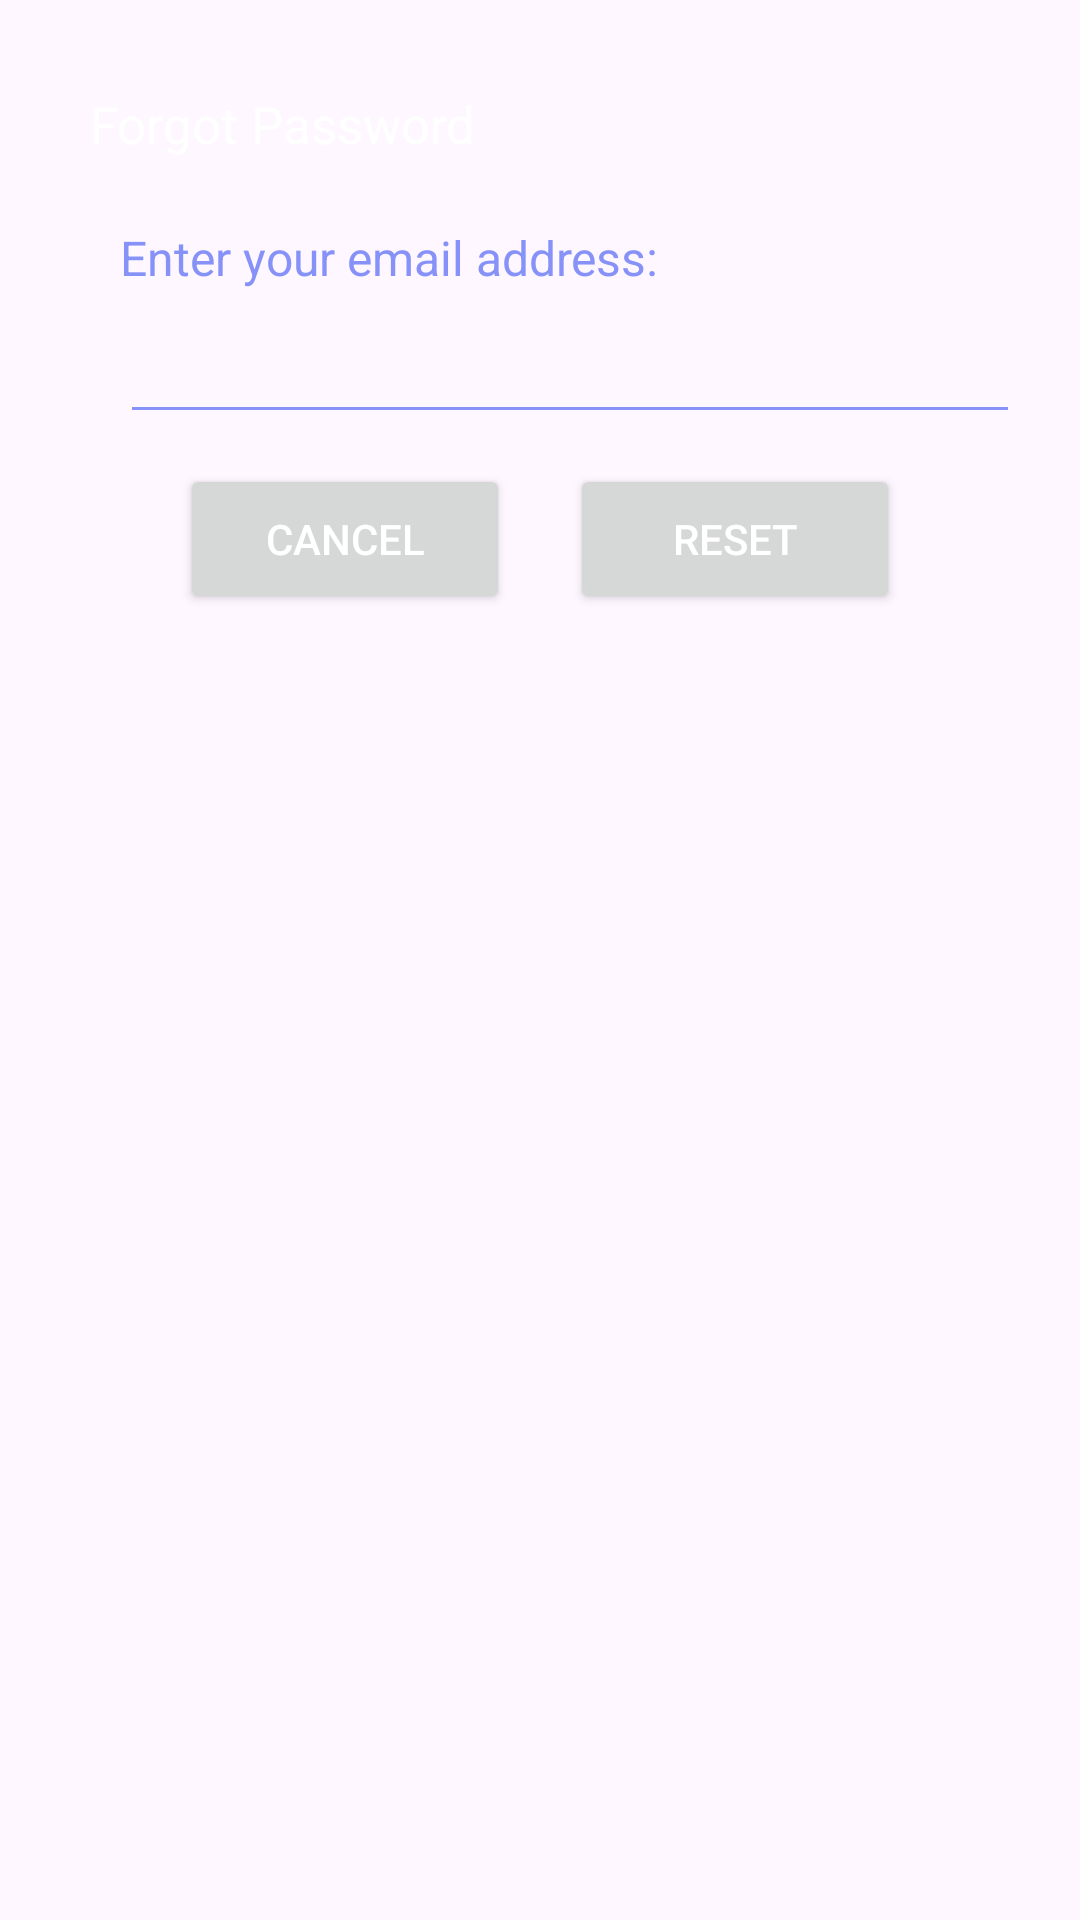

Android layout source for this screen:
<!-- AndroidManifest.xml: application theme Theme.Login4 -->
<!-- res/layout/dialog_forget.xml -->
<?xml version="1.0" encoding="utf-8"?>
<androidx.constraintlayout.widget.ConstraintLayout
    xmlns:android="http://schemas.android.com/apk/res/android"
    android:layout_margin="20dp"
    android:padding="20dp"
    android:id="@+id/dialogForgot"
    xmlns:app="http://schemas.android.com/apk/res-auto"
    android:layout_width="match_parent"
    android:layout_height="match_parent">

    <androidx.constraintlayout.widget.ConstraintLayout
        android:layout_width="match_parent"
        android:layout_height="wrap_content"
        android:id="@+id/dialogBox"
        app:layout_constraintTop_toTopOf="parent"
        android:background="@drawable/white_box">

        <TextView
            android:layout_width="match_parent"
            android:layout_height="wrap_content"
            android:id="@+id/forgotTitle"
            android:text="Forgot Password"
            android:padding="10dp"
            android:textSize="17sp"
            android:background="@drawable/lavender_round"
            android:textColor="@color/white"

            android:drawablePadding="8dp"
            app:layout_constraintTop_toTopOf="parent"/>

        <TextView
            android:layout_width="match_parent"
            android:layout_height="wrap_content"
            android:id="@+id/desc"
            android:text="Enter your email address:"
            android:layout_marginStart="20dp"
            android:layout_marginEnd="20dp"
            android:layout_marginTop="8dp"
            android:textSize="16sp"
            android:textColor="@color/lavender"
            app:layout_constraintTop_toBottomOf="@id/forgotTitle"
            app:layout_constraintBottom_toTopOf="@id/emailBox"/>

        <EditText
            android:layout_width="300dp"
            android:layout_height="wrap_content"
            android:id="@+id/emailBox"
            android:textColor="@color/lavender"
            android:textSize="20sp"
            android:layout_marginStart="20dp"
            android:layout_marginBottom="30dp"
            android:maxLines="1"
            android:backgroundTint="@color/lavender"
            app:layout_constraintStart_toStartOf="parent"
            app:layout_constraintBottom_toBottomOf="parent"
            app:layout_constraintTop_toBottomOf="@id/forgotTitle"/>

        <Button
            android:layout_width="0dp"
            android:layout_height="50dp"
            android:id="@+id/btnCancel"
            android:layout_marginStart="40dp"
            android:layout_marginEnd="10dp"
            android:text="Cancel"
            android:textColor="@color/white"
            android:textSize="14sp"
            app:cornerRadius = "20dp"
            android:layout_marginBottom="8dp"
            android:layout_marginTop="10dp"
            app:layout_constraintStart_toStartOf="parent"
            app:layout_constraintTop_toBottomOf="@id/emailBox"
            app:layout_constraintBottom_toBottomOf="@id/dialogBox"
            app:layout_constraintEnd_toStartOf="@id/btnReset"/>

        <Button
            android:layout_width="0dp"
            android:layout_height="50dp"
            android:id="@+id/btnReset"
            android:text="Reset"
            android:layout_marginStart="10dp"
            android:layout_marginBottom="8dp"
            android:layout_marginTop="10dp"
            android:layout_marginEnd="40dp"
            android:textColor="@color/white"
            android:textSize="14sp"
            app:cornerRadius = "20dp"
            app:layout_constraintEnd_toEndOf="parent"
            app:layout_constraintBottom_toBottomOf="@id/dialogBox"
            app:layout_constraintStart_toEndOf="@id/btnCancel"/>

    </androidx.constraintlayout.widget.ConstraintLayout>

</androidx.constraintlayout.widget.ConstraintLayout>
<!-- resources referenced by this layout -->
<resources>
  <color name="lavender">#8692f7</color>
  <color name="white">#FFFFFFFF</color>
  <style name="Theme.Login4" parent="Base.Theme.Login4" />
  <style name="Base.Theme.Login4" parent="Theme.Material3.DayNight.NoActionBar">
          <item name="colorPrimary">@color/purple_500</item>
  
          <item name="colorPrimaryVariant">@color/lavender</item>
          <item name="colorOnPrimary">@color/white</item>
          <item name="colorSecondary">@color/teal_200</item>
          <item name="colorSecondaryVariant">@color/teal_700</item>
          <item name="colorOnSecondary">@color/black</item>
          <item name="android:statusBarColor">?attr/colorPrimaryVariant</item>
      </style>
  <color name="purple_500">#FF6200EE</color>
  <color name="teal_200">#FF03DAC5</color>
  <color name="teal_700">#FF018786</color>
  <color name="black">#FF000000</color>
</resources>
